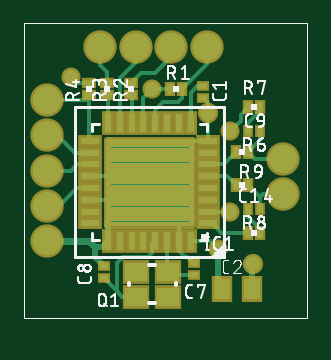
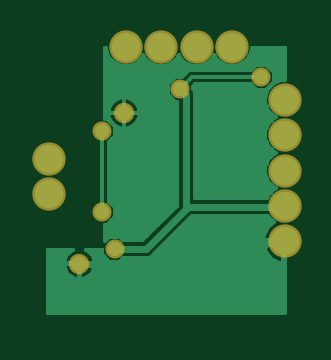
Circuit board: 7 layer files. Board 10.1 x 11.3 mm.
- top_copper: NFCStamp.cmp (6726 bytes)
- drill: NFCStamp.drd (327 bytes)
- drill: NFCStamp.drl (39 bytes)
- top_silk: NFCStamp.plc (35408 bytes)
- bottom_copper: NFCStamp.sol (13870 bytes)
- top_mask: NFCStamp.stc (2889 bytes)
- bottom_mask: NFCStamp.sts (576 bytes)

=== top_copper: NFCStamp.cmp (6726 bytes, source omitted) ===
=== drill: NFCStamp.drd ===
%
M48
M72
T01C0.01181
T02C0.01378
T03C0.02756
%
T01
X40201Y17068
X42287Y23245
X42287Y36745
X29287Y43745
X15787Y45745
T02
X38630Y39768
X46055Y14645
T03
X11780Y18363
X11780Y24268
X11780Y30174
X11780Y36079
X11780Y41985
X20638Y50843
X26543Y50843
X32449Y50843
X38354Y50843
X51150Y32142
X51150Y26237
M30

=== drill: NFCStamp.drl (39 bytes, source withheld) ===
=== top_silk: NFCStamp.plc (35408 bytes, source omitted) ===
=== bottom_copper: NFCStamp.sol (13870 bytes, source omitted) ===
=== top_mask: NFCStamp.stc ===
G75*
%MOIN*%
%OFA0B0*%
%FSLAX25Y25*%
%IPPOS*%
%LPD*%
%AMOC8*
5,1,8,0,0,1.08239X$1,22.5*
%
%ADD10R,0.02178X0.01784*%
%ADD11R,0.01784X0.02178*%
%ADD12C,0.01229*%
%ADD13R,0.03950X0.01981*%
%ADD14R,0.01981X0.03950*%
%ADD15R,0.04540X0.03950*%
%ADD16R,0.01902X0.02493*%
%ADD17R,0.02493X0.01902*%
%ADD18C,0.05556*%
%ADD19R,0.03556X0.04343*%
%ADD20C,0.03378*%
%ADD21C,0.03181*%
D10*
X0021228Y0012260D03*
X0021228Y0014229D03*
X0036228Y0014729D03*
X0036228Y0012760D03*
X0037728Y0042260D03*
X0037728Y0044229D03*
D11*
X0045244Y0036745D03*
X0047213Y0036745D03*
X0047213Y0023745D03*
X0045244Y0023745D03*
D12*
X0035856Y0035314D02*
X0021718Y0035314D01*
X0035856Y0035314D02*
X0035856Y0021176D01*
X0021718Y0021176D01*
X0021718Y0035314D01*
X0021718Y0022404D02*
X0035856Y0022404D01*
X0035856Y0023632D02*
X0021718Y0023632D01*
X0021718Y0024860D02*
X0035856Y0024860D01*
X0035856Y0026088D02*
X0021718Y0026088D01*
X0021718Y0027316D02*
X0035856Y0027316D01*
X0035856Y0028544D02*
X0021718Y0028544D01*
X0021718Y0029772D02*
X0035856Y0029772D01*
X0035856Y0031000D02*
X0021718Y0031000D01*
X0021718Y0032228D02*
X0035856Y0032228D01*
X0035856Y0033456D02*
X0021718Y0033456D01*
X0021718Y0034684D02*
X0035856Y0034684D01*
D13*
X0038630Y0035134D03*
X0038630Y0033166D03*
X0038630Y0031197D03*
X0038630Y0029229D03*
X0038630Y0027260D03*
X0038630Y0025292D03*
X0038630Y0023323D03*
X0038630Y0021355D03*
X0018945Y0021355D03*
X0018945Y0023323D03*
X0018945Y0025292D03*
X0018945Y0027260D03*
X0018945Y0029229D03*
X0018945Y0031197D03*
X0018945Y0033166D03*
X0018945Y0035134D03*
D14*
X0021898Y0038087D03*
X0023866Y0038087D03*
X0025835Y0038087D03*
X0027803Y0038087D03*
X0029772Y0038087D03*
X0031740Y0038087D03*
X0033709Y0038087D03*
X0035677Y0038087D03*
X0035677Y0018402D03*
X0033709Y0018402D03*
X0031740Y0018402D03*
X0029772Y0018402D03*
X0027803Y0018402D03*
X0025835Y0018402D03*
X0023866Y0018402D03*
X0021898Y0018402D03*
D15*
X0026630Y0013312D03*
X0026630Y0009178D03*
X0031945Y0009178D03*
X0031945Y0013312D03*
D16*
X0045224Y0019745D03*
X0047232Y0019745D03*
X0045232Y0027745D03*
X0043224Y0027745D03*
X0043224Y0033245D03*
X0045232Y0033245D03*
X0045283Y0040745D03*
X0047291Y0040745D03*
X0034232Y0043745D03*
X0032224Y0043745D03*
D17*
X0025728Y0044749D03*
X0025728Y0042741D03*
X0021728Y0042741D03*
X0021728Y0044749D03*
X0018728Y0044749D03*
X0018728Y0042741D03*
D18*
X0011780Y0018363D03*
X0011780Y0024268D03*
X0011780Y0030174D03*
X0011780Y0036079D03*
X0011780Y0041985D03*
X0020638Y0050843D03*
X0026543Y0050843D03*
X0032449Y0050843D03*
X0038354Y0050843D03*
X0051150Y0032142D03*
X0051150Y0026237D03*
D19*
X0045961Y0010500D03*
X0040843Y0010500D03*
D20*
X0046055Y0014645D03*
X0038630Y0039768D03*
D21*
X0042287Y0036745D03*
X0042287Y0023245D03*
X0040201Y0017068D03*
X0029287Y0043745D03*
X0015787Y0045745D03*
M02*

=== bottom_mask: NFCStamp.sts ===
G75*
%MOIN*%
%OFA0B0*%
%FSLAX25Y25*%
%IPPOS*%
%LPD*%
%AMOC8*
5,1,8,0,0,1.08239X$1,22.5*
%
%ADD10C,0.05556*%
%ADD11C,0.03378*%
%ADD12C,0.03181*%
D10*
X0011780Y0018363D03*
X0011780Y0024268D03*
X0011780Y0030174D03*
X0011780Y0036079D03*
X0011780Y0041985D03*
X0020638Y0050843D03*
X0026543Y0050843D03*
X0032449Y0050843D03*
X0038354Y0050843D03*
X0051150Y0032142D03*
X0051150Y0026237D03*
D11*
X0046055Y0014645D03*
X0038630Y0039768D03*
D12*
X0042287Y0036745D03*
X0042287Y0023245D03*
X0040201Y0017068D03*
X0029287Y0043745D03*
X0015787Y0045745D03*
M02*

